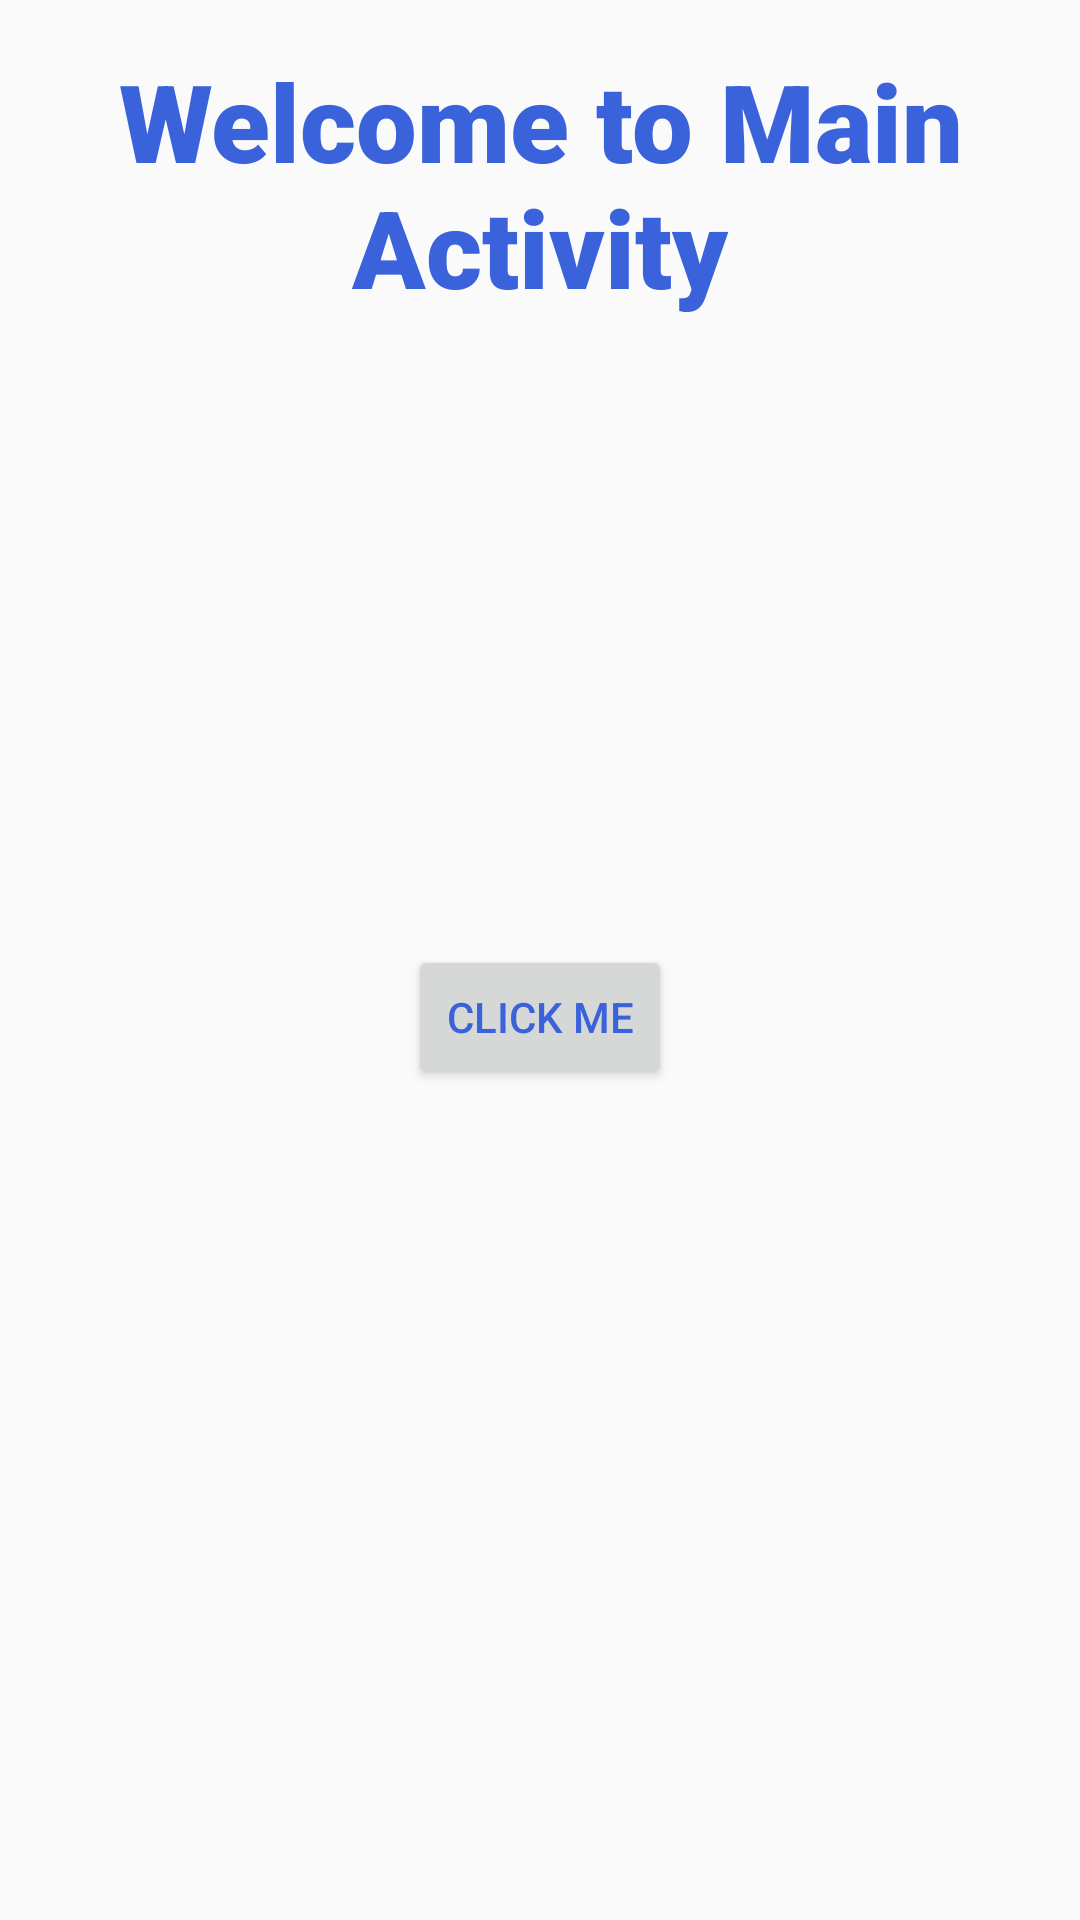

The Android layout XML behind this screen, and the referenced resources:
<!-- AndroidManifest.xml: application theme AppTheme -->
<!-- res/layout/activity_main.xml -->
<?xml version="1.0" encoding="utf-8"?>
<androidx.constraintlayout.widget.ConstraintLayout xmlns:android="http://schemas.android.com/apk/res/android"
    xmlns:app="http://schemas.android.com/apk/res-auto"
    xmlns:tools="http://schemas.android.com/tools"
    android:layout_width="match_parent"
    android:layout_height="match_parent"
    tools:context=".MainActivity">

    <Button
        android:id="@+id/btn_click_me"
        android:layout_width="wrap_content"
        android:layout_height="wrap_content"
        android:layout_marginTop="315dp"
        android:text="click me"
        app:layout_constraintEnd_toEndOf="parent"
        app:layout_constraintStart_toStartOf="parent"
        app:layout_constraintTop_toTopOf="parent" />

    <TextView
        android:layout_width="wrap_content"
        android:layout_height="wrap_content"
        android:layout_margin="16dp"
        android:fontFamily="sans-serif-black"
        android:gravity="center"
        android:text="Welcome to Main Activity"
        android:textSize="36sp"
        app:layout_constraintEnd_toEndOf="parent"
        app:layout_constraintStart_toStartOf="parent"
        app:layout_constraintTop_toTopOf="parent" />


</androidx.constraintlayout.widget.ConstraintLayout>
<!-- resources referenced by this layout -->
<resources>
  <style name="AppTheme" parent="Theme.AppCompat.Light.DarkActionBar">
          
          <item name="colorPrimary">@color/colorPrimary</item>
          <item name="colorPrimaryDark">@color/colorPrimaryDark</item>
          <item name="colorAccent">@color/colorAccent</item>
          <item name="android:drawableRight">@drawable/ic_jerry</item>
          <item name="android:textColor">@color/colorPrimaryDark</item>
      </style>
  <color name="colorPrimary">#008577</color>
  <color name="colorPrimaryDark">#3A62DA</color>
  <color name="colorAccent">#D81B60</color>
</resources>
